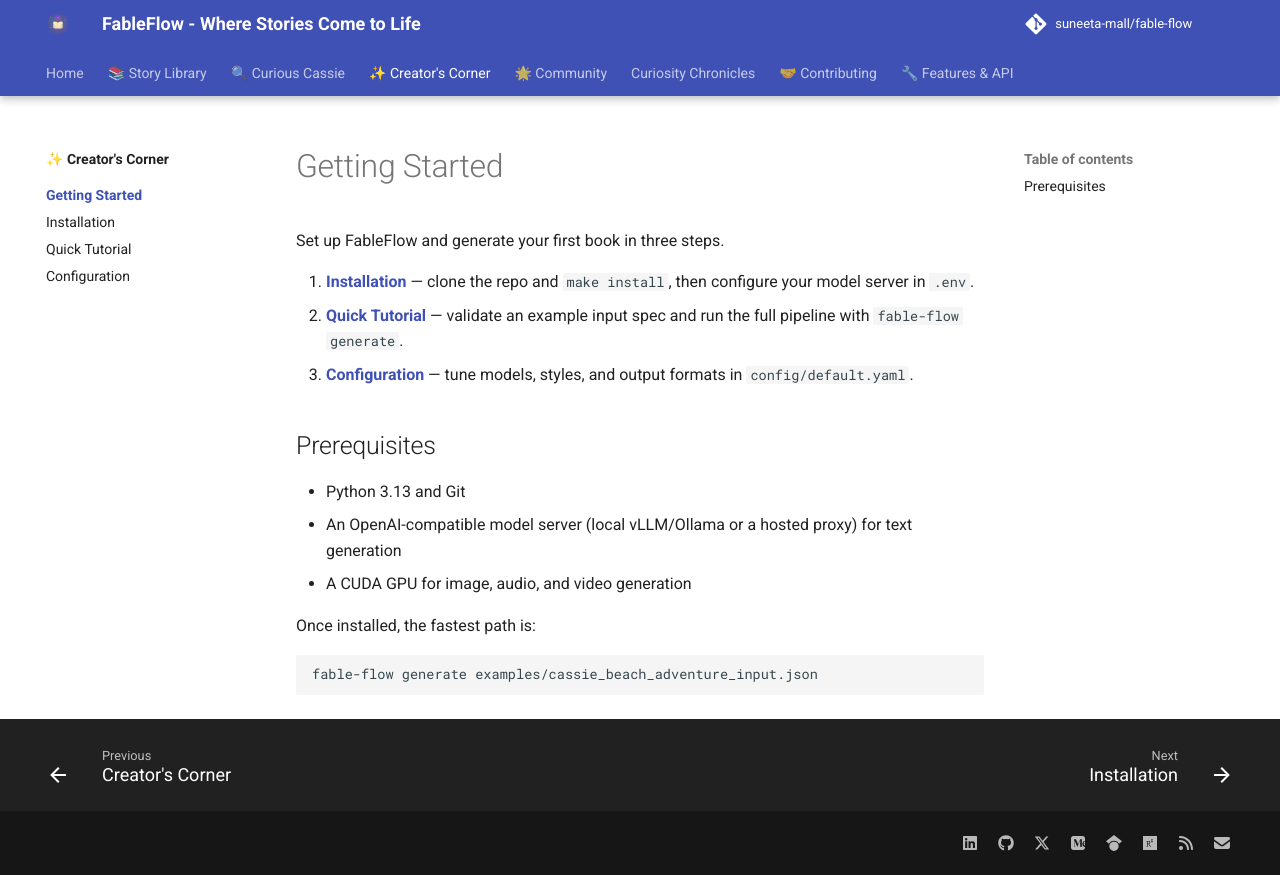

repository: suneeta-mall/fable-flow · page: getting-started/index.html · generator: mkdocs

---
title: Getting Started
---

# Getting Started

Set up FableFlow and generate your first book in three steps.

1. **[Installation](installation.md)** — clone the repo and `make install`, then configure your model server in `.env`.
2. **[Quick Tutorial](quick-start.md)** — validate an example input spec and run the full pipeline with `fable-flow generate`.
3. **[Configuration](configuration.md)** — tune models, styles, and output formats in `config/default.yaml`.

## Prerequisites

- Python 3.13 and Git
- An OpenAI-compatible model server (local vLLM/Ollama or a hosted proxy) for text generation
- A CUDA GPU for image, audio, and video generation

Once installed, the fastest path is:

```bash
fable-flow generate examples/cassie_beach_adventure_input.json
```
